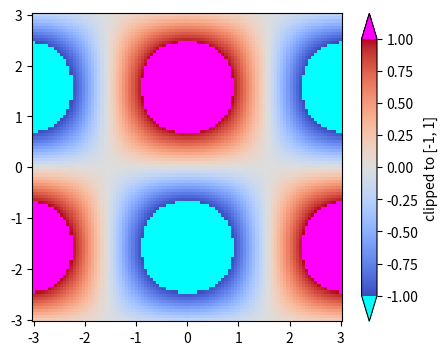

Write Python code to recreate this figure.
# Colour bar with triangular extensions for values out of range, plus over/under colours.
import numpy as np
import matplotlib.pyplot as plt

x = np.linspace(-3, 3, 100)
z = np.outer(np.sin(x), np.cos(x)) * 1.6
cmap = plt.get_cmap("coolwarm").copy()
cmap.set_over("magenta")
cmap.set_under("cyan")
fig, ax = plt.subplots(figsize=(5, 4))
pcm = ax.pcolormesh(x, x, z, cmap=cmap, vmin=-1, vmax=1, shading="nearest")
cb = fig.colorbar(pcm, ax=ax, extend="both", extendfrac=0.1)
cb.set_label("clipped to [-1, 1]")
print(cb.extend, cmap.get_over(), cmap.get_under())
fig.savefig("extended.png")
